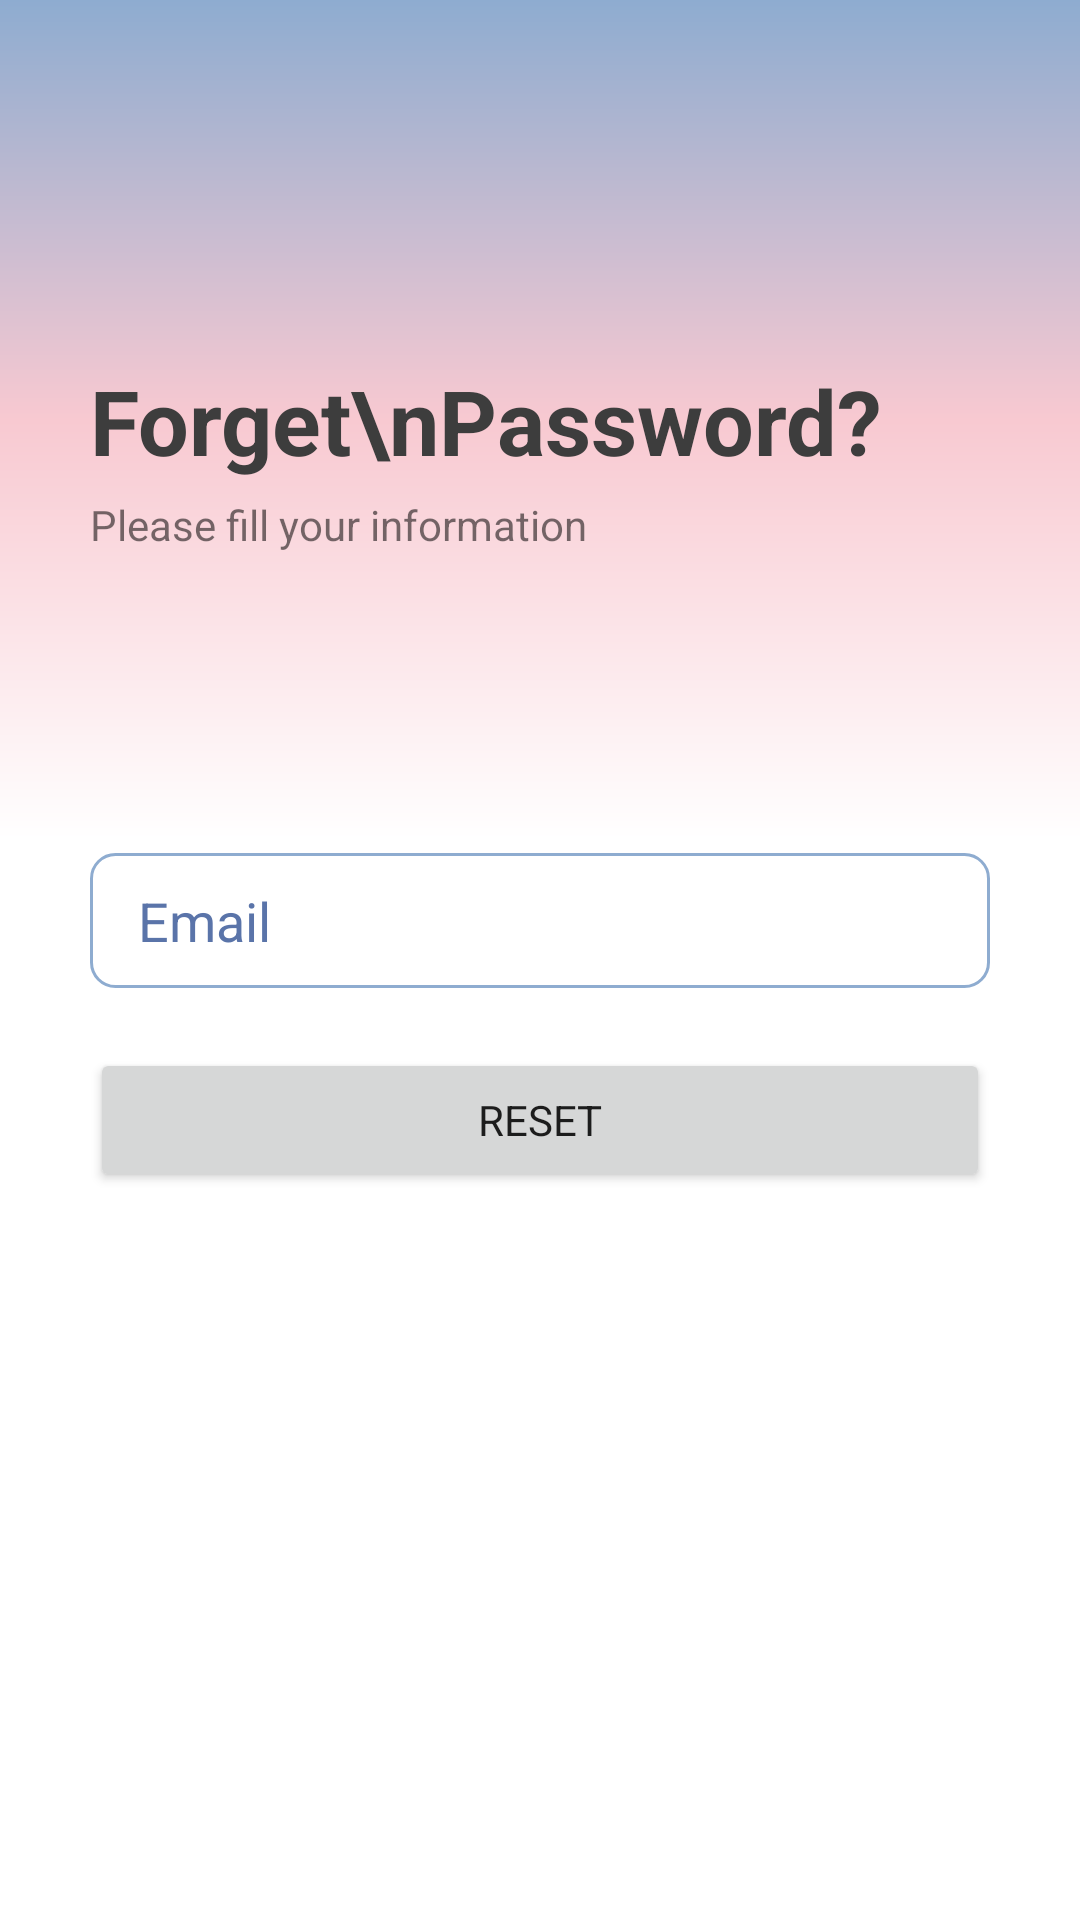

Layout XML and referenced resources for this Android screen:
<!-- AndroidManifest.xml: application theme Theme.DermaTech -->
<!-- res/layout/activity_forget_password.xml -->
<?xml version="1.0" encoding="utf-8"?>
<RelativeLayout xmlns:android="http://schemas.android.com/apk/res/android"
    xmlns:app="http://schemas.android.com/apk/res-auto"
    xmlns:tools="http://schemas.android.com/tools"
    android:layout_width="match_parent"
    android:layout_height="match_parent"
    tools:context=".ForgetPasswordActivity">

    <View
        android:id="@+id/view"
        android:layout_width="wrap_content"
        android:layout_height="280dp"
        android:background="@drawable/bg" />

    <LinearLayout
        android:layout_width="match_parent"
        android:layout_height="wrap_content"
        android:orientation="vertical">

        <TextView
            android:id="@+id/textView3"
            android:layout_width="match_parent"
            android:layout_height="wrap_content"
            android:layout_marginLeft="30dp"
            android:layout_marginTop="120dp"
            android:layout_marginRight="30dp"
            android:text="Forget\nPassword?"
            android:textColor="#3D3D3D"
            android:textSize="30sp"
            android:textStyle="bold" />

        <TextView
            android:id="@+id/textView4"
            android:layout_width="match_parent"
            android:layout_height="wrap_content"
            android:layout_marginLeft="30dp"
            android:layout_marginTop="5dp"
            android:layout_marginRight="30dp"
            android:text="Please fill your information" />

        <EditText
            android:id="@+id/email"
            android:layout_width="match_parent"
            android:layout_height="wrap_content"
            android:layout_marginLeft="30dp"
            android:layout_marginTop="100dp"
            android:layout_marginRight="30dp"
            android:background="@drawable/edit_text"
            android:ems="10"
            android:hint="Email"
            android:inputType="textEmailAddress"
            android:paddingLeft="16dp"
            android:paddingRight="16dp"
            android:textColorHint="#5A74A9" />

        <Button
            android:id="@+id/reset"
            android:layout_width="match_parent"
            android:layout_height="wrap_content"
            android:layout_marginLeft="30dp"
            android:layout_marginTop="20dp"
            android:layout_marginRight="30dp"
            android:text="Reset" />

    </LinearLayout>

    <ImageView
        android:id="@+id/backArrow"
        android:layout_width="45dp"
        android:layout_height="45dp"
        android:layout_marginLeft="20dp"
        android:layout_marginTop="50dp"
        android:padding="8dp"
        android:tint="#3D3D3D"
        app:srcCompat="@drawable/arrow" />

</RelativeLayout>
<!-- resources referenced by this layout -->
<resources>
  <!-- drawable bg (drawable) -->
  <?xml version="1.0" encoding="utf-8"?>
  <shape xmlns:android="http://schemas.android.com/apk/res/android">
  
      <gradient android:startColor="@color/purple_500" android:centerColor="@color/sc" android:endColor="@color/white" android:angle="18"/>
  </shape>
  <!-- drawable edit_text (drawable) -->
  <?xml version="1.0" encoding="utf-8"?>
  <shape xmlns:android="http://schemas.android.com/apk/res/android">
  
      <corners android:radius="8dp"/>
      <stroke android:color="#8EACD0" android:width="1dp"/>
      <size android:height="45dp"/>
  </shape>
  <style name="Theme.DermaTech" parent="Theme.MaterialComponents.DayNight.DarkActionBar">
          
          <item name="colorPrimary">@color/purple_500</item>
          <item name="colorPrimaryVariant">@color/purple_700</item>
          <item name="colorOnPrimary">@color/white</item>
          
          <item name="colorSecondary">@color/teal_200</item>
          <item name="colorSecondaryVariant">@color/teal_700</item>
          <item name="colorOnSecondary">@color/black</item>
          
          <item name="android:statusBarColor">?attr/colorPrimaryVariant</item>
          
          <item name="fontFamily">@font/montserrat_medium</item>
      </style>
  <color name="purple_500">#8EACD0</color>
  <color name="sc">#F8C9D1</color>
  <color name="white">#FFFFFFFF</color>
  <color name="purple_700">#8EACD0</color>
  <color name="teal_200">#FF03DAC5</color>
  <color name="teal_700">#FF018786</color>
  <color name="black">#FF000000</color>
</resources>
